pico-8 play session: hold ← + tap ❎, after a click and taps of 🅾, ❎, 🅾+❎, 🅾 in the second before t = 0

[t = 1 s] hold ← ~1s, tap ❎ ~2×
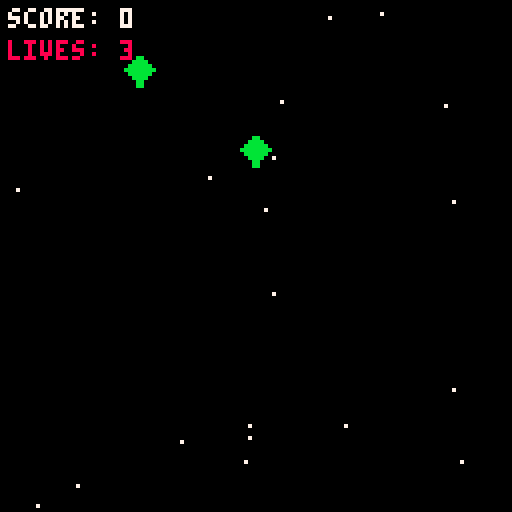
[t = 8 s] hold ← ~8s, tap ❎ ~14×
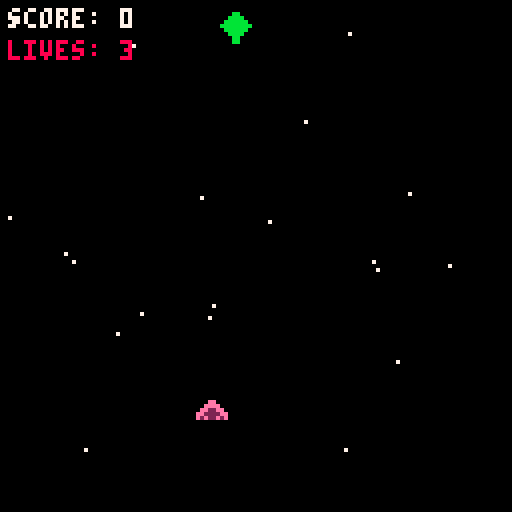

pico-8 cartridge
version 43
__lua__
function _init()
 player_x = 64
 player_y = 100
 bullets = {}
 enemies = {}
 score = 0
 game_over = false
 lives = 3
 game_start = true
 stars = {}
 
 for i=1, 20 do
  add(stars, {x = rnd(120), y = rnd(120), speed = rnd(1)+0.5})
 end
end

function _update()
 if game_over then 
  if btnp(5) then _init() end
  return
 end
 
 for s in all(stars) do
  s.y += s.speed
  if s.y > 128 then
   s.y = 0
   s.x = rnd(128)
  end
 end
 
 if btn(0) then player_x -= 3 end
 if btn(1) then player_x += 3 end
 
 if btnp(4) then 
  add(bullets, {x = player_x + 4, y = player_y})
  sfx(0)
 end      
 
 for b in all(bullets) do
  b.y -= 4
  if b.y < 0 then del(bullets, b) end
 end
 
 if rnd(100) < 2 then
  add(enemies, {x = rnd(120), y = 0})
 end
    
 for e in all(enemies) do
  e.y += 1
  if e.y > 120 then 
   lives -= 1
   del(enemies, e) 
  end
 end 
 
 if lives <= 0 then
  game_over = true
 end
 
 for b in all(bullets) do
  for e in all(enemies) do
   if abs(b.x-e.x) < 6 and abs(b.y-e.y) < 6 then
    del(bullets, b)
    del(enemies, e)
    score += 1
   end
  end
 end
end

function _draw()
 cls()
 
 for s in all(stars) do
  pset(s.x, s.y, 7)
 end
  
 if game_over then
  print("game over!", 40, 55, 8)
  print("score: "..score, 40, 65, 7)
  print("press 'x' to play again.", 22, 80, 6)
  return
 end
 
 spr(1, player_x, player_y)
 
 for b in all(bullets) do
  pset(b.x, b.y, 10)
 end
 
 for e in all(enemies) do
  spr(2, e.x, e.y)
 end
 
 print("score: "..score, 2, 2, 7)
 print("lives: "..lives, 2, 10, 8)
end
__gfx__
00000000000ee000000bb00000000000000000000000000000000000000000000000000000000000000000000000000000000000000000000000000000000000
0000000000eeee0000bbbb0000000000000000000000000000000000000000000000000000000000000000000000000000000000000000000000000000000000
007007000ee22ee00bbbbbb000000000000000000000000000000000000000000000000000000000000000000000000000000000000000000000000000000000
00077000ee2222eebbbbbbbb00000000000000000000000000000000000000000000000000000000000000000000000000000000000000000000000000000000
00077000e2e22e2e0bbbbbb000000000000000000000000000000000000000000000000000000000000000000000000000000000000000000000000000000000
007007000000000000bbbb0000000000000000000000000000000000000000000000000000000000000000000000000000000000000000000000000000000000
0000000000000000000bb00000000000000000000000000000000000000000000000000000000000000000000000000000000000000000000000000000000000
0000000000000000000bb00000000000000000000000000000000000000000000000000000000000000000000000000000000000000000000000000000000000
